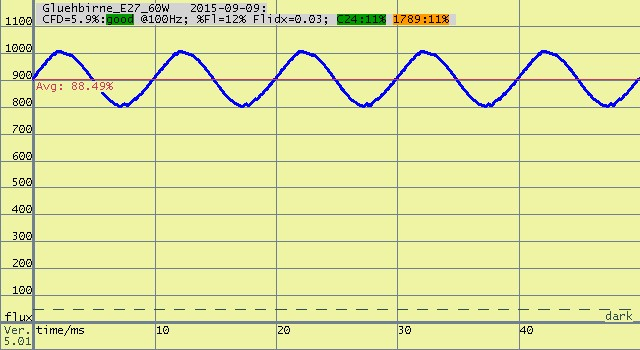

Values plotted in this chart, from the file beside it:
t, intensity
0.06434, 0.9168
0.4754, 0.9375
0.8864, 0.9574
1.298, 0.9763
1.75, 0.9941
2.245, 0.9983
2.74, 0.991
3.236, 0.9829
3.732, 0.9638
4.146, 0.9431
4.518, 0.9245
4.767, 0.9124
5.884, 0.8506
6.381, 0.8329
6.877, 0.8191
7.372, 0.8186
7.866, 0.8237
8.36, 0.8395
8.854, 0.8572
9.306, 0.8782
9.676, 0.8966
10.17, 0.9228
10.66, 0.9459
11.11, 0.9681
11.57, 0.9876
12.06, 0.9983
12.56, 0.9952
13.05, 0.9871
13.55, 0.9708
14, 0.9511
14.38, 0.9323
14.71, 0.9153
15.08, 0.8931
15.49, 0.8718
15.95, 0.8497
16.44, 0.8312
16.94, 0.8189
17.44, 0.8192
17.93, 0.8248
18.42, 0.8417
18.88, 0.8595
19.29, 0.8778
19.7, 0.8964
20.11, 0.919
20.56, 0.9414
21.05, 0.9656
21.55, 0.9865
22.04, 1
22.54, 0.9952
23.03, 0.9885
23.53, 0.9734
23.98, 0.954
24.4, 0.9331
24.77, 0.9097
25.14, 0.892
25.56, 0.87
25.93, 0.8524
26.34, 0.8349
26.84, 0.8222
27.33, 0.8197
... 49 more rows
